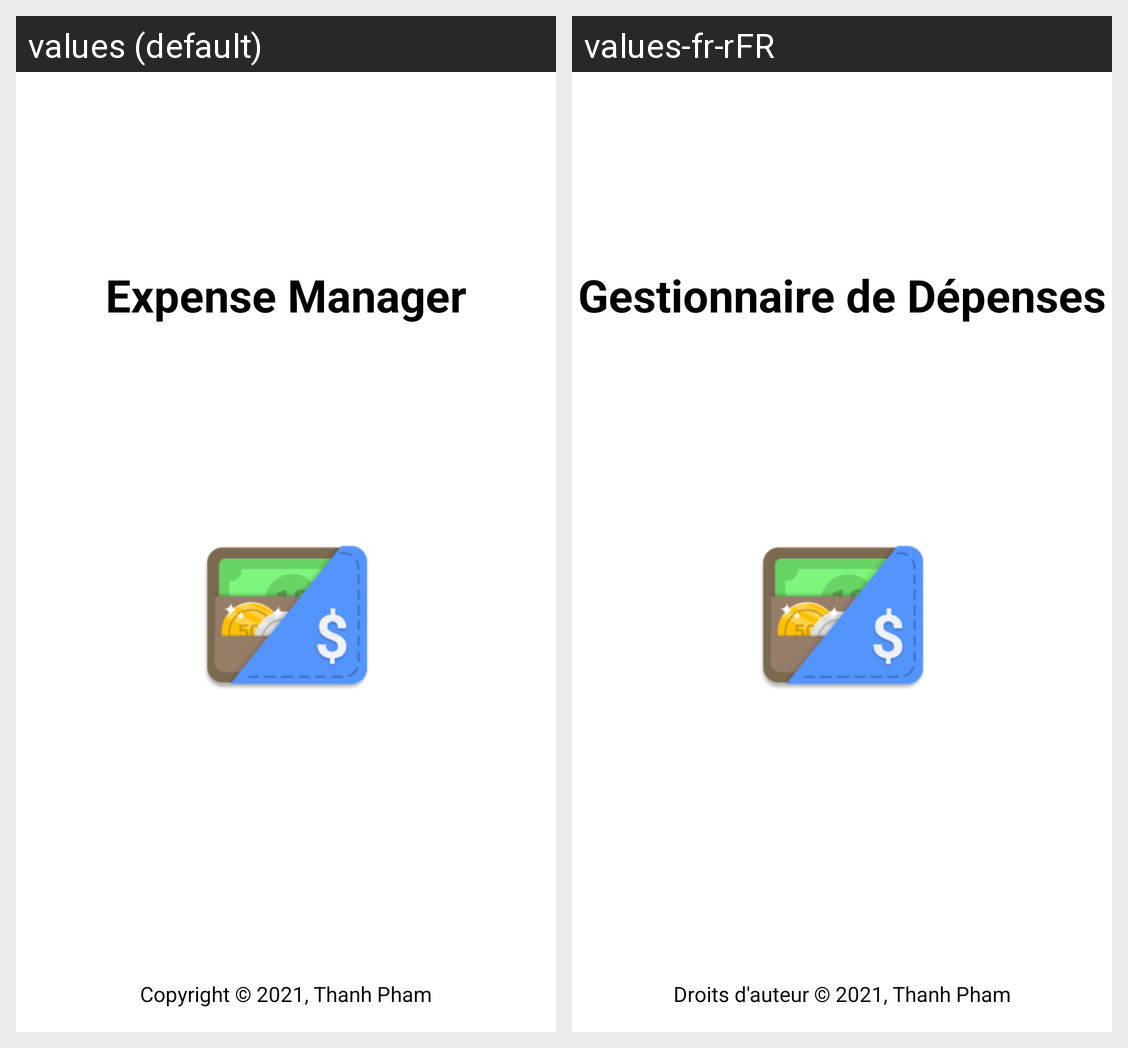

Translations of the strings shown on this Android screen, per locale in the grid:
Android screen res/layout/fragment_info.xml rendered under 2 locales, left to right: values (default), values-fr-rFR. Device: Nexus 5 (rendered at 1080×1920; each locale shown at half size, 540×960, under a caption strip naming it); theme Theme.ExpenseManager.
Strings drawn on this screen, with the default value and each locale's value (text and hints the layout hard-codes, and strings that could not be matched under every locale, appear in the picture but are not listed):

app_name
  values: Expense Manager
  values-fr-rFR: Gestionnaire de Dépenses

copyright
  values: Copyright © 2021, Thanh Pham
  values-fr-rFR: Droits d'auteur © 2021, Thanh Pham
